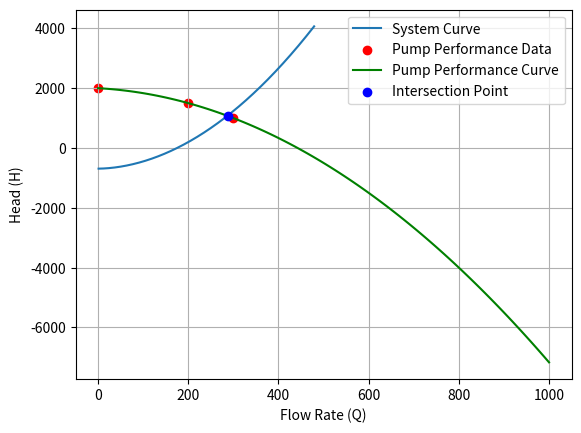

Reproduce this figure in Python.
import numpy as np
import matplotlib.pyplot as plt

# Curva do Sistema
Qd = 240
Q = np.arange(1, Qd * 2, 1)
target = Qd
nearest_value = Q[np.abs(Q - target).argmin()]
n2 = int(len(Q))
velf = np.zeros(n2)
Rey = np.zeros(n2)
f = np.zeros(n2)
iw = np.zeros(n2)
SC = np.zeros(n2)

dint = (9.625 * 25.4 - 20)
Aint = (np.pi * (dint / 1000) ** 2) / 4
L = 123000
e = 0.05
k = e / dint
b = (k / 3.7) ** 1.11

rho = 1000
mi = 10 ** -6
index = np.where(Q == Qd)[0]

velf[:] = (Q[:] / 3600) / Aint
Rey[:] = (velf[:] * (dint / 1000)) / mi

f[:] = (1 / (-1.8 * (np.log10(6.9 / Rey[:] + b)))) ** 2
print(index)
print(f[index])
iw[:] = (f[:] / (dint / 1000)) * (velf[:] ** 2) / (2 * 9.81)
SC[:] = (530 - 1220) + iw[:] * L
H1 = 1220
H2 = 530
dHT = iw[index] * L
LPinicial = (530 - 1220) + dHT + H1
print(LPinicial)

Qp = np.array([0, 200, 300]) 
Hp = np.array([2000, 1500, 1000]) 
coefficients = np.polyfit(Qp, Hp, 2)
print("Polynomial Coefficients:", coefficients)
polynomial = np.poly1d(coefficients)
x_fit = np.linspace(Qp[0], Hp[-1], 100)
y_fit = polynomial(x_fit)

# Evaluate the difference between SC and polynomial values at discrete points
differences = np.abs(SC - polynomial(Q))

# Find the index of the minimum difference
min_diff_index = np.argmin(differences)
intersection_Q = Q[min_diff_index]
intersection_H = polynomial(intersection_Q)
print(intersection_Q)

print(f"Intersection Point: Q = {intersection_Q}, H = {intersection_H}")

plt.plot(Q, SC, label="System Curve")
plt.scatter(Qp, Hp, color='red', label="Pump Performance Data")
plt.plot(x_fit, y_fit, color='green', label="Pump Performance Curve")
plt.scatter(intersection_Q, intersection_H, color='blue', zorder=5, label='Intersection Point')
plt.xlabel("Flow Rate (Q)")
plt.ylabel("Head (H)")
plt.legend()
plt.grid(True)
plt.grid(which='minor', linestyle=':', linewidth='0.5', color='black')
plt.show()

